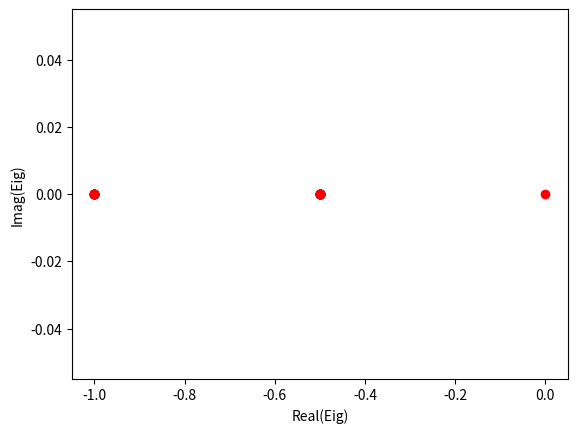
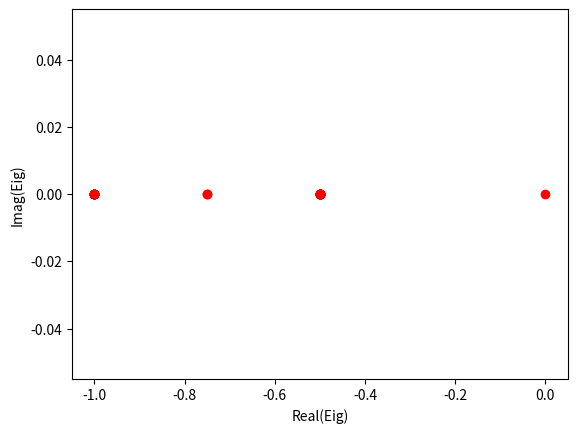
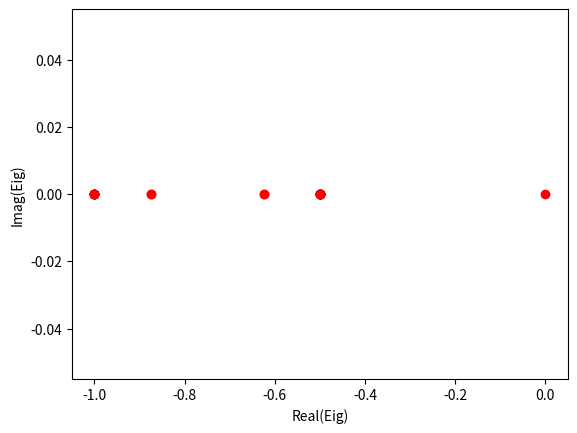
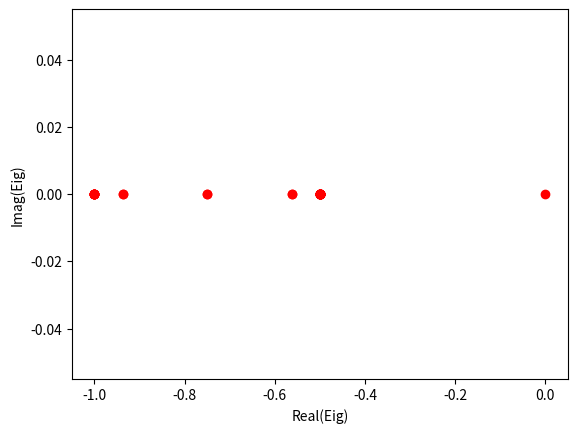
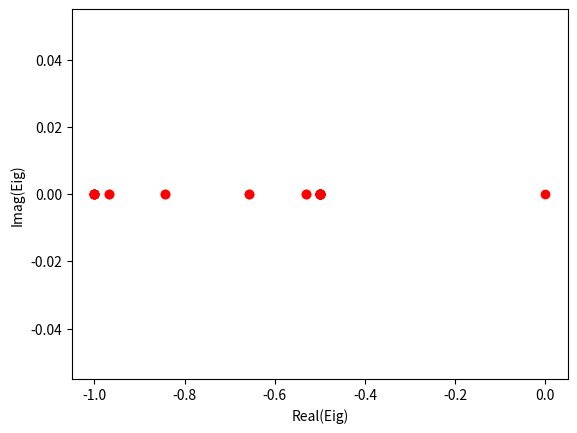
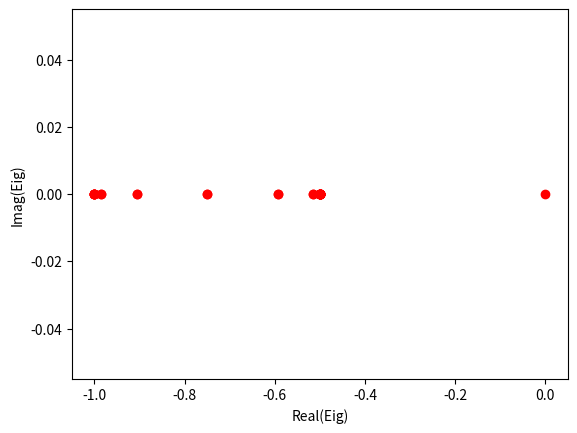
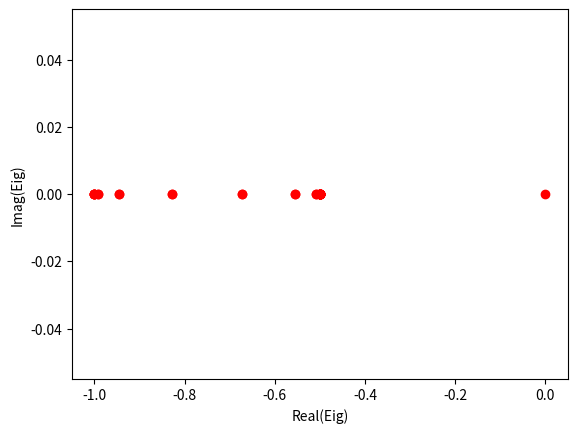
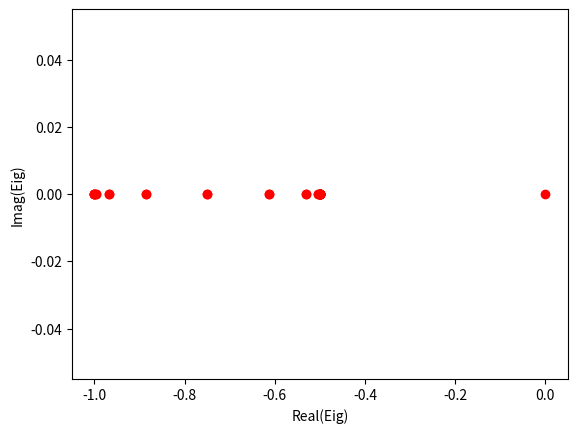
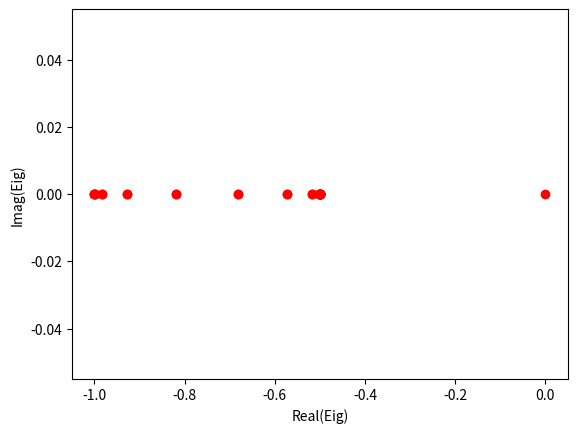
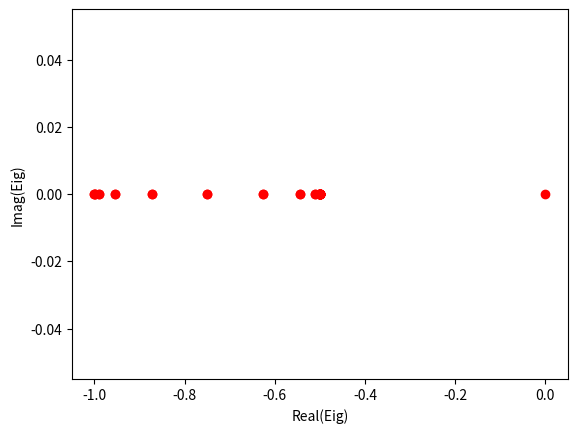
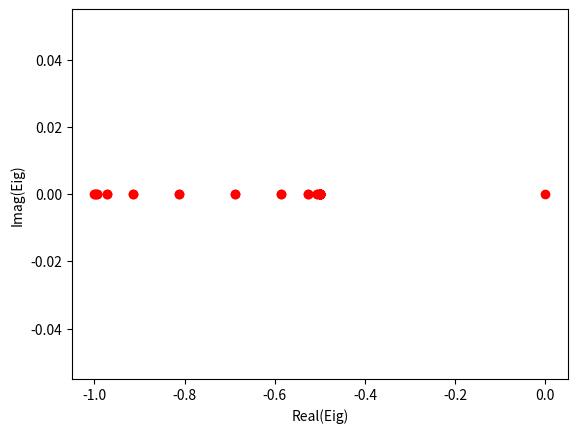
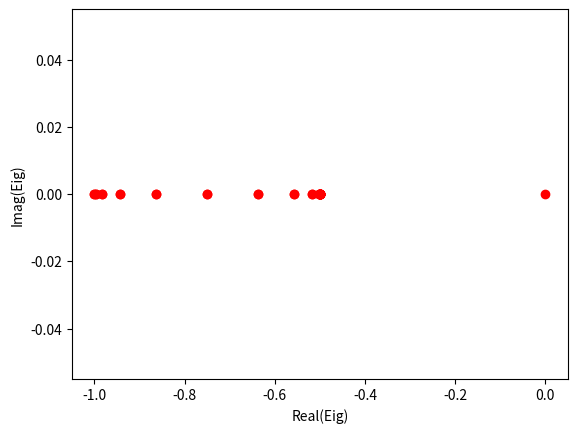
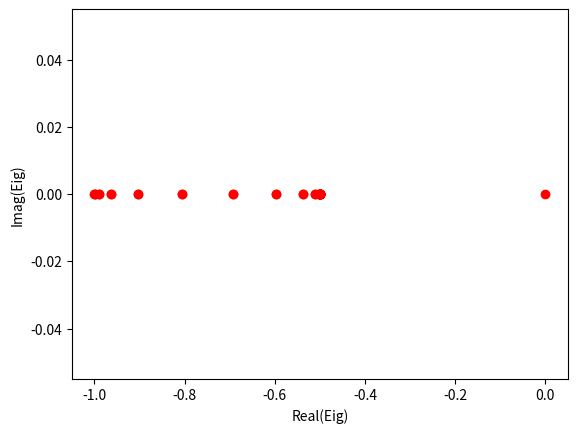
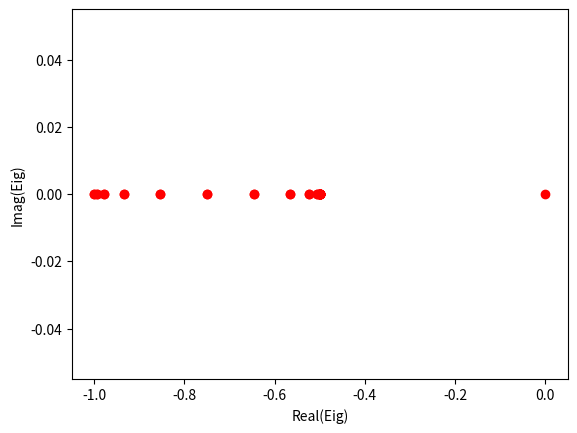
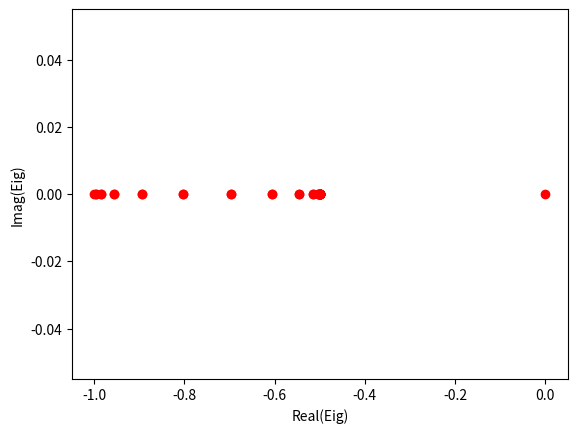
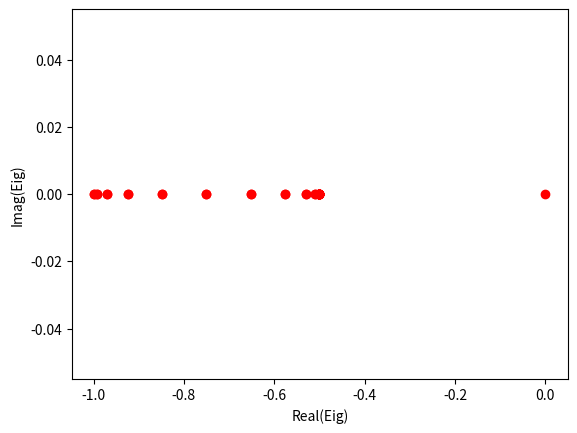

Source code (Python) for these figures, in order:
#!/usr/bin/python

import numpy as np
from scipy.sparse import diags
import matplotlib.pyplot as plt

nx = 41
dx = 2 / (nx-1)
nt = 25
dt = .025
c = 1

# Creates diagonal matrix based on diagonals.

def create_diagonal(left,main,right,size):
   return diags([left, main, right], [-1, 0, 1], shape=(size, size)).toarray()

# Creates diagonal matrix based on diagonals.

def create_vdiag(left,main,right,size):

    A = np.zeros(shape=(size,size))

    np.fill_diagonal(A[1:], left)
    np.fill_diagonal(A[:,:], main)
    np.fill_diagonal(A[:,1:], right)

    return A

# Create initial condition.

u = np.ones(nx)

# Print the initial condition.

print (u)

# Apply initial condition.

u[int(.5 / dx):int(1 / dx + 1)] = 2

# Print initial condition.

print(u)

un = np.ones(nx)

# Iterate the solution and monitor the eigenvalues.

for n in range(nt):

    # To solve numerically, copy the solution.

    un = u.copy()

    # To make the satbility analysis, build the diagonal.
    
    main = np.zeros(nx)

    for i in range(1, nx):
        main[i] = - c * dt / dx * (un[i])

    left = np.zeros(nx)

    for i in range(1, nx):
        left[i] = - c * dt / dx * (- un[i-1])

    right = np.zeros(nx) # No right for this stencil.

    # Build diagonal.

    ss = create_vdiag(left[:],main[:],right[:],nx)

    # Solve the eigenvalues.

    w, v = np.linalg.eig(ss)

    # Prepare the plots.

    imag = np.zeros(nx)
    real = np.zeros(nx)

    real = w.real[:]
    imag = w.imag[:]

    # plot the eigenvalues.

    plt.plot(real, imag, 'ro')
    plt.xlabel('Real(Eig)')
    plt.ylabel('Imag(Eig)')
    plt.show(block=False)
    plt.pause(0.5)
    plt.close()

    # Solve the solution.

    for i in range(1, nx):
        u[i] = un[i] - c * dt / dx * (un[i] - un[i-1])
